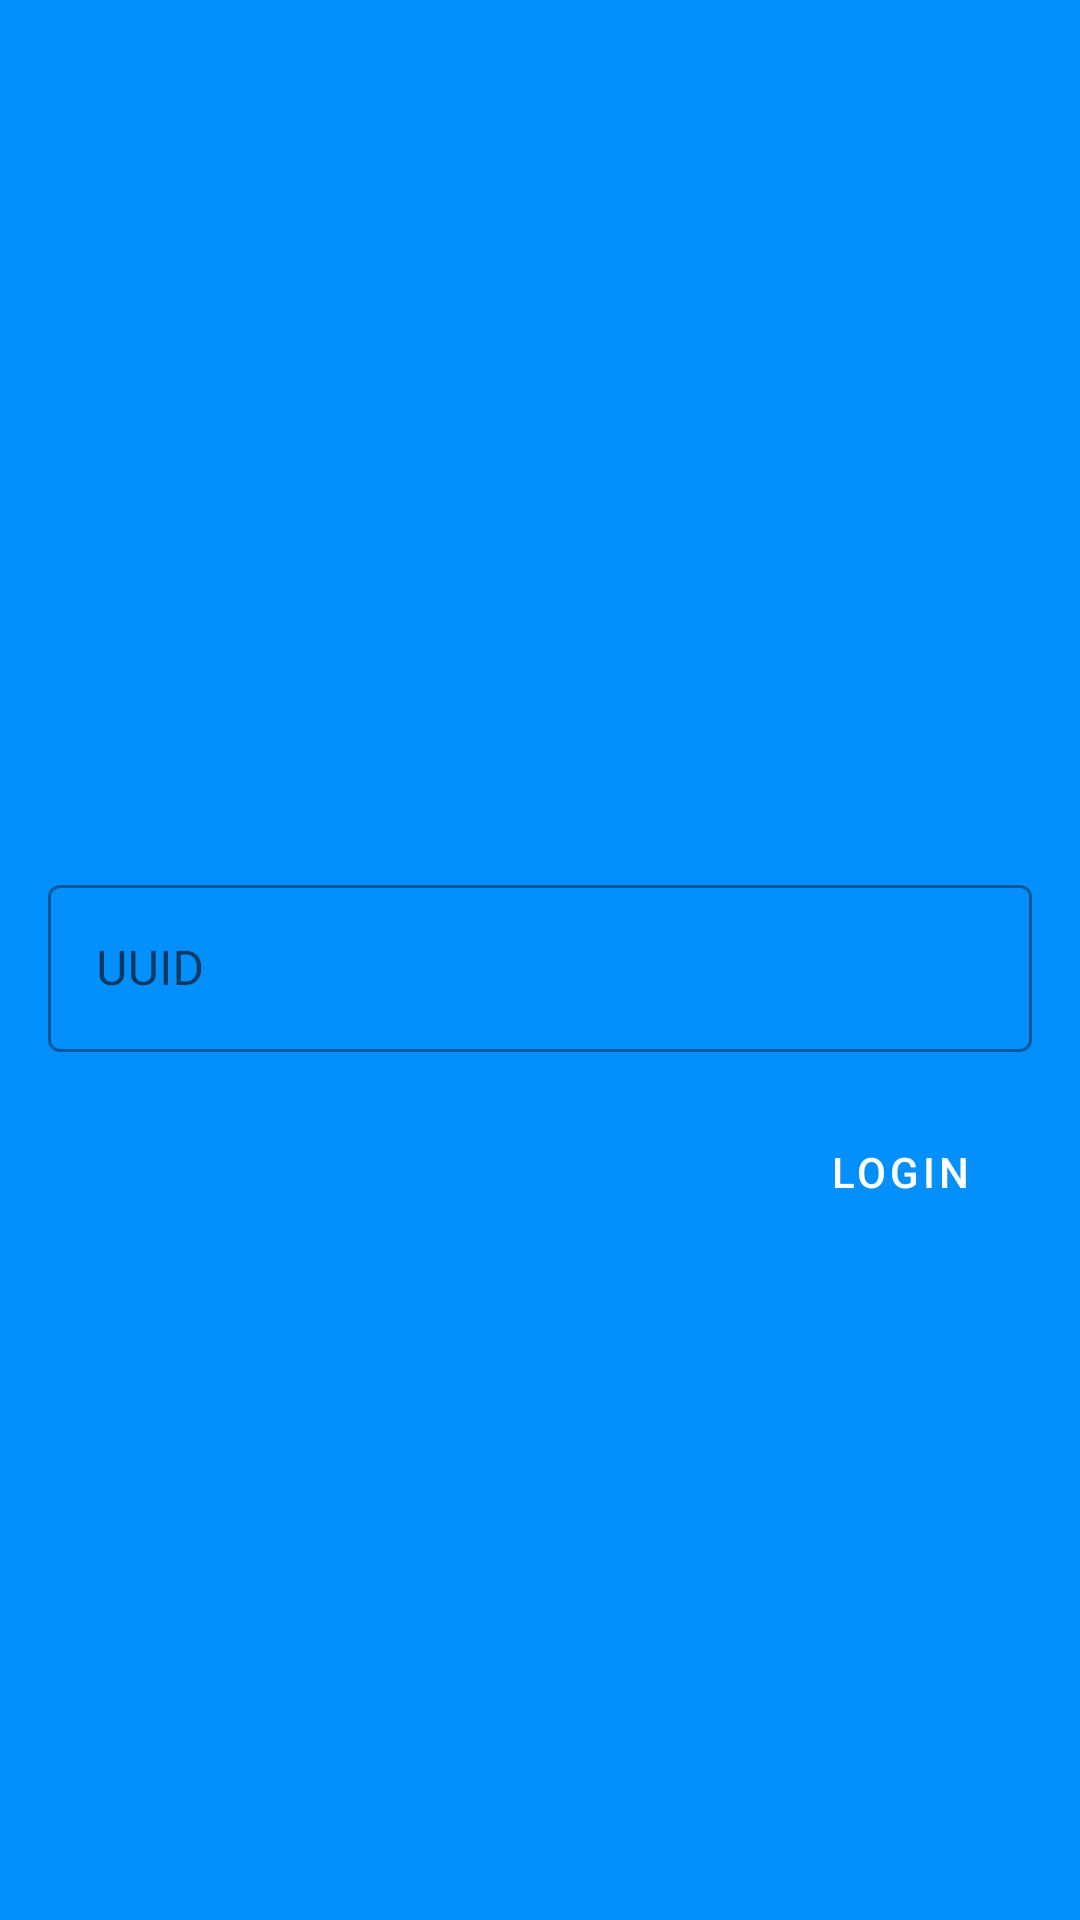

Reconstruct the res/layout file that produces this screen, plus the resources it refers to.
<!-- AndroidManifest.xml: application theme Theme.JogTracker -->
<!-- res/layout/login_fragment.xml -->
<?xml version="1.0" encoding="utf-8"?>
<layout xmlns:android="http://schemas.android.com/apk/res/android"
    xmlns:app="http://schemas.android.com/apk/res-auto"
    xmlns:tools="http://schemas.android.com/tools">

    <data>

    </data>

    <androidx.constraintlayout.widget.ConstraintLayout
        android:layout_width="match_parent"
        android:layout_height="match_parent"
        android:background="@color/main_background_color"
        tools:context=".ui.screens.loginfragment.LoginFragment">

        <com.google.android.material.textfield.TextInputLayout
            android:id="@+id/outlinedTextField"
            style="@style/Widget.MaterialComponents.TextInputLayout.OutlinedBox"
            android:layout_width="match_parent"
            android:layout_height="wrap_content"
            android:layout_marginStart="16dp"
            android:layout_marginEnd="16dp"
            android:hint="@string/uuid"
            app:layout_constraintBottom_toBottomOf="parent"
            app:layout_constraintEnd_toEndOf="parent"
            app:layout_constraintStart_toStartOf="parent"
            app:layout_constraintTop_toTopOf="parent">

            <com.google.android.material.textfield.TextInputEditText
                android:id="@+id/uuid_text_input"
                android:layout_width="match_parent"
                android:layout_height="wrap_content" />

        </com.google.android.material.textfield.TextInputLayout>

        <Button
            android:id="@+id/login_button"
            style="?attr/materialButtonOutlinedStyle"
            android:layout_width="wrap_content"
            android:textColor="@color/white"
            android:layout_height="wrap_content"
            android:layout_marginTop="16dp"
            android:text="@string/login"
            app:layout_constraintEnd_toEndOf="@+id/outlinedTextField"
            app:layout_constraintTop_toBottomOf="@+id/outlinedTextField" />
    </androidx.constraintlayout.widget.ConstraintLayout>
</layout>
<!-- resources referenced by this layout -->
<resources>
  <color name="main_background_color">#0390fc</color>
  <color name="white">#FFFFFFFF</color>
  <string name="login">login</string>
  <string name="uuid">UUID</string>
  <style name="Theme.JogTracker" parent="Theme.MaterialComponents.DayNight.DarkActionBar">
          
          <item name="colorPrimary">@color/purple_500</item>
          <item name="colorPrimaryVariant">@color/purple_700</item>
          <item name="colorOnPrimary">@color/white</item>
          
          <item name="colorSecondary">@color/teal_200</item>
          <item name="colorSecondaryVariant">@color/teal_700</item>
          <item name="colorOnSecondary">@color/black</item>
          
          <item name="android:statusBarColor" tools:targetApi="l">@color/main_background_color</item>
          
      </style>
  <color name="purple_500">#FF6200EE</color>
  <color name="purple_700">#FF3700B3</color>
  <color name="teal_200">#FF03DAC5</color>
  <color name="teal_700">#FF018786</color>
  <color name="black">#FF000000</color>
</resources>
